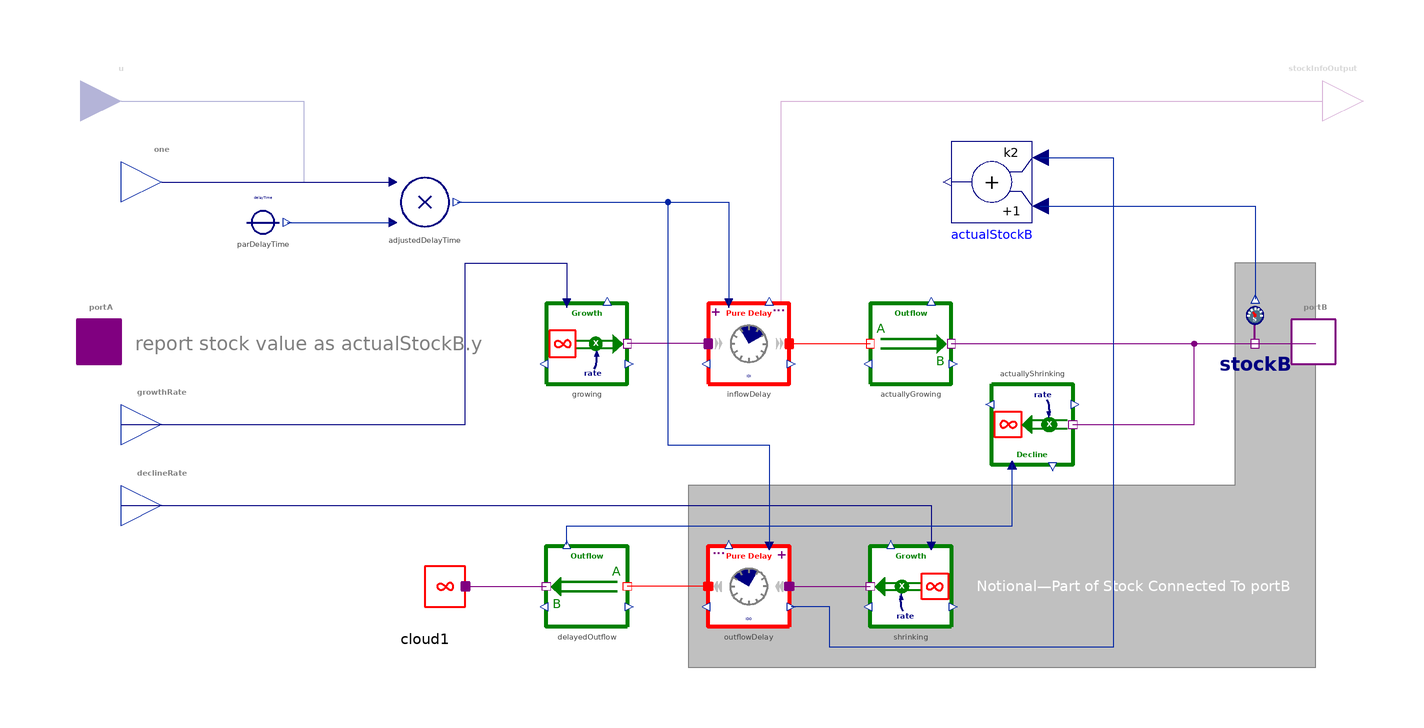

This picture is the connection diagram that the Modelica source below describes through its graphical annotations.

model PipelineDelay "Fixed or pure delay of input flow"
  import BusinessSimulation.Units.*;
  import BusinessSimulation.Types.InitializationOptions;
  import BusinessSimulation.Constants.small;
  extends Interfaces.PartialCLD.Delay;
  parameter Time maxDelayTime = 10 "Maximum delay time" annotation(Evaluate = true);
  parameter InitializationOptions init = modelSettings.init "Provide InitializationOptions (Free, FixedValue, SteadyState)" annotation(Evaluate = true, Dialog(tab = "Advanced"));
  parameter Time samplingPeriod(min = small, max = modelSettings.dt) = modelSettings.samplingPeriod "Sampling period for discrete behavior (should be smaller than dt/2)" annotation(Evaluate = true, Dialog(tab = "Advanced"));
  parameter Boolean strict = true "= true, if strict limits with noEvent(..)" annotation(Evaluate = true, Dialog(tab = "Advanced"));
  outer ModelSettings modelSettings;
protected
  Flows.Unidirectional.OutflowDynamicStock delayedOutflow annotation(Placement(visible = true, transformation(origin = {-30, -60}, extent = {{10, -10}, {-10, 10}}, rotation = 0)));
  Stocks.PureDelay outflowDelay(initialValue = IDO, hasConstantDelayTime = false, maxDelayTime = maxDelayTime, init = init, samplingPeriod = samplingPeriod, strict = strict, redeclare final type OutputType = MaterialType) annotation(Placement(visible = true, transformation(origin = {10, -60}, extent = {{10, -10}, {-10, 10}}, rotation = 0)));
  Stocks.PureDelay inflowDelay(hasConstantDelayTime = false, hasStockInfoOutput = hasStockInfoOutput, initialValue = IDI, maxDelayTime = maxDelayTime, init = init, samplingPeriod = samplingPeriod, strict = strict, redeclare final type OutputType = MaterialType) annotation(Placement(visible = true, transformation(origin = {10, 0}, extent = {{-10, -10}, {10, 10}}, rotation = 0)));
  SourcesOrSinks.Growth growing annotation(Placement(visible = true, transformation(origin = {-30, -0}, extent = {{-10, -10}, {10, 10}}, rotation = 0)));
  Flows.Unidirectional.OutflowDynamicStock actuallyGrowing annotation(Placement(visible = true, transformation(origin = {50, -0}, extent = {{-10, -10}, {10, 10}}, rotation = 0)));
  SourcesOrSinks.Growth shrinking annotation(Placement(visible = true, transformation(origin = {50, -60}, extent = {{10, -10}, {-10, 10}}, rotation = 0)));
  SourcesOrSinks.Cloud cloud1 annotation(Placement(visible = true, transformation(origin = {-70, -60}, extent = {{-10, -10}, {10, 10}}, rotation = 0)));
  SourcesOrSinks.Decline actuallyShrinking annotation(Placement(visible = true, transformation(origin = {80, -20}, extent = {{-10, 10}, {10, -10}}, rotation = 0)));
equation
  connect(actuallyGrowing.portB, portB) annotation(Line(visible = true, origin = {102.5, -5}, points = {{-42.5, 5}, {-2.5, 5}, {-2.5, 5}, {47.5, 5}}, color = {128, 0, 128}));
  connect(actuallyShrinking.massPort, portB) annotation(Line(visible = true, origin = {122.5, -35}, points = {{-32.5, 15}, {-2.5, 15}, {-2.5, 35}, {27.5, 35}}, color = {128, 0, 128}));
  connect(growthRate, growing.u) annotation(Line(visible = true, origin = {-68, 2}, points = {{-77, -22}, {8, -22}, {8, 18}, {33, 18}, {33, 8}}, color = {0, 0, 128}));
  connect(declineRate, shrinking.u) annotation(Line(visible = true, origin = {-11.667, -43.333}, points = {{-133.333, 3.333}, {66.667, 3.333}, {66.667, -6.667}}, color = {0, 0, 128}));
  connect(cloud1.massPort, delayedOutflow.portB) annotation(Line(visible = true, origin = {-50, -60}, points = {{-10, 0}, {10, -0}}, color = {128, 0, 128}));
  connect(delayedOutflow.y, actuallyShrinking.u) annotation(Line(visible = true, origin = {20, -42.4}, points = {{-55, -7.2}, {-55, -2.6}, {55, -2.6}, {55, 12.4}}, color = {1, 37, 163}));
  connect(outflowDelay.outflow, delayedOutflow.portA) annotation(Line(visible = true, origin = {-10, -60}, points = {{10, 0}, {-10, 0}}, color = {255, 0, 0}));
  connect(outflowDelay.inflow, shrinking.massPort) annotation(Line(visible = true, origin = {30, -60}, points = {{-10, 0}, {10, 0}}, color = {128, 0, 128}));
  connect(inflowDelay.outflow, actuallyGrowing.portA) annotation(Line(visible = true, origin = {30, 0}, points = {{-10, 0}, {10, 0}}, color = {255, 0, 0}));
  connect(inflowDelay.inflow, growing.massPort) annotation(Line(visible = true, origin = {-10, 0}, points = {{10, 0}, {-10, 0}}, color = {128, 0, 128}));
  connect(inflowDelay.y_stockInfo, stockInfoOutput) annotation(Line(visible = true, origin = {62.595, 43.467}, points = {{-44.595, -33.067}, {-44.595, 16.533}, {89.189, 16.533}}, color = {128, 0, 128}));
  connect(adjustedDelayTime.y, inflowDelay.u) annotation(Line(visible = true, origin = {-17.333, 26.667}, points = {{-44.667, 8.333}, {22.333, 8.333}, {22.333, -16.667}}, color = {1, 37, 163}));
  connect(adjustedDelayTime.y, outflowDelay.u) annotation(Line(visible = true, origin = {-10.4, -6}, points = {{-51.6, 41}, {0.4, 41}, {0.4, -19}, {25.4, -19}, {25.4, -44}}, color = {1, 37, 163}));
  connect(actualStockB.u2, outflowDelay.y2) annotation(Line(visible = true, origin = {60.417, -31.333}, points = {{21.583, 77.333}, {39.583, 77.333}, {39.583, -43.667}, {-30.417, -43.667}, {-30.417, -33.667}, {-39.917, -33.667}}, color = {1, 37, 163}));
  /* delay */
  annotation(defaultComponentName = "d", Documentation(info = "<html>
<p class=\"aside\">This information is part of the Business Simulation&nbsp;Library (BSL).</p>
<p>The →<a href=\"modelica://BusinessSimulation.Stocks.PureDelay\"><code>PureDelay</code></a> is used to model a <em>pipeline delay</em>. The aggregate nature of causal loop modeling requires to make a clear distinction between delaying an <em>inflow</em> as opposed to an <em>outflow</em> to the stock connected to the <code>flowPort</code>: A delayed inflow will <em>reach</em> the stock with a delay, while a delayed outflow will <em>leave</em> the stock with a delay.</p>
<p>While modeling a delayed inflow is uncontroversial, modeling a delayed outflow imposes choices: Setting <code>subtractDelayedOutflow = true</code> will report the current amount in the stock less the amount that is in the process of being delayed at the <code>stockPort</code>. Accordingly, a process of <em>exponential decay</em> will not drain the stock below zero.</p>
<p>If this is not wanted, setting <code>subtractDelayedOutflow = false</code> will report the actual stock level, i.e., any material that has not yet left the stock will be considered a still <em>active</em> member of the stock in the process . Accordingly, a delayed process of exponential decay could drain the stock below zero.</p>
<h4>Implementation</h4>
<p>
<table width = \"600\" cellspacing=\"0\" cellpadding=\"2\"><caption align=\"bottom\">DiagramView</caption>
<tbody>
<tr>
<td><img src=\"modelica://BusinessSimulation/Resources/Images/CausalLoop/PipelineDelay/ModelDiagram.png\" alt=\"ModelDiagram.png\"></td>
</tr>
</tbody>
</table>
</p>
<h4>Notes</h4>
<ul>
<li>The deduction of material in the process of leaving the stock (<em>delayed outflow</em>) is only relevant for the flow that is connected to the <code>stockPort</code>. Other flows connected to the stock, that is connected to the <code>stockPort</code> of the component will see the stock value without any \"premature\" deductions, i.e., material will only be deducted from the stock once it as truly left the stock.</li><br>
<li>Even though a delayed flow may potentially drain a stock below zero, constraints imposed by the stock will be observed, e.g., a →<a href=\"modelica://BusinessSimulation.Stocks.MaterialStock\"><code>MaterialStock</code></a> cannot be drained below zero.</li><br>
<li><code>inflowDelay</code> and <code>outflowDelay</code> are by default initialized with zero elements in the process of flowing into and out of the connected stock. This can be changed by changing the values for the parameters <code>IDO</code> and <code>IDI</code> in the <code>Initialization</code> tab.</li><br>
</ul>
<h4>See also</h4>
<p>
<a href=\"modelica://BusinessSimulation.CausalLoop.ExponentialDelay\">ExponentialDelay</a>
</p>
</html>", revisions = "<html>
<ul>
<li>Introduced in v2.0.0.</li>
</ul>
</html>"), Diagram(coordinateSystem(extent = {{-150, -90}, {150, 90}}, preserveAspectRatio = true, initialScale = 0.1, grid = {5, 5}), graphics = {Polygon(visible = true, origin = {76.604, -32.5}, lineColor = {128, 128, 128}, fillColor = {192, 192, 192}, fillPattern = FillPattern.Solid, points = {{-81.604, -2.5}, {-81.604, -2.5}, {-81.604, -47.5}, {73.396, -47.5}, {73.396, 52.5}, {53.396, 52.5}, {53.396, -2.5}}), Text(visible = true, origin = {105, -60}, textColor = {255, 255, 255}, extent = {{-38.763, -11.532}, {38.763, 11.532}}, textString = "Notional—Part of Stock Connected To portB"), Text(visible = true, origin = {-95, 0}, textColor = {128, 128, 128}, extent = {{-46.911, -3}, {46.911, 3}}, textString = "report stock value as actualStockB.y", fontName = "Lato", horizontalAlignment = TextAlignment.Left)}), Icon(coordinateSystem(extent = {{-100, -100}, {100, 100}}, preserveAspectRatio = true, initialScale = 0.1, grid = {10, 10}), graphics = {Text(visible = true, origin = {0, 30}, textColor = {0, 0, 128}, extent = {{-45, -6}, {45, 6}}, textString = "%delayTime", fontName = "Lato")}));
end PipelineDelay;